Dataset: datos (GitHub, Go-Birds-Dev/Go_birds). Classes: ara ararauna, chroicocephalus ridibundus, eubucco bourcierii, laterallus albigularis, melanerpes formicivorus, patagioenas subvinacea, platalea ajaja, rynchops niger, theristicus caudatus, vultur gryphus.

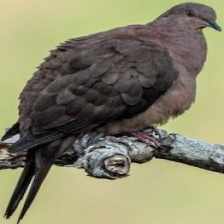
Label: patagioenas subvinacea

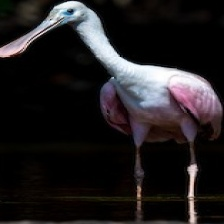
Label: platalea ajaja

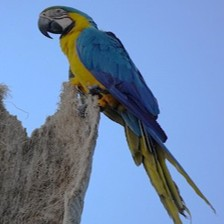
Label: ara ararauna

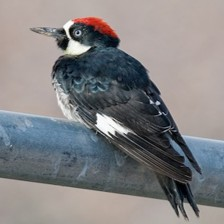
Label: melanerpes formicivorus

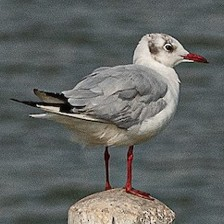
Label: chroicocephalus ridibundus

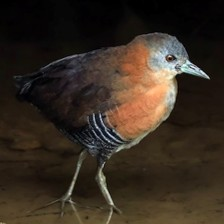
Label: laterallus albigularis
